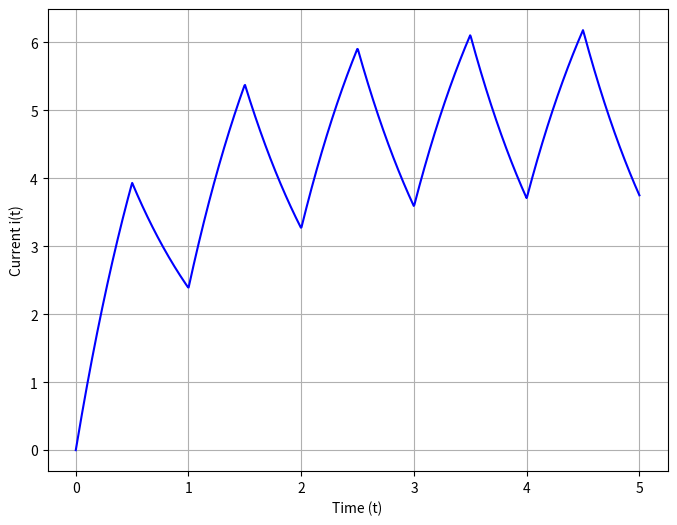

This chart was generated by the following Python code:
import numpy as np
import matplotlib.pyplot as plt

def current_response(t, alpha, R, L, omega0, N=1000):
    a0 = 10 * alpha
    i_t = (a0 / R) * (1 - np.exp(-R * t / L))
    
    for n in range(1, N+1):
        theta = np.arctan(n * omega0 * L / R)
        an = (10 * np.sin(2 * np.pi * n * alpha)) / (np.pi * n)
        bn = (10 / (np.pi * n)) * (1 - np.cos(2 * np.pi * n * alpha))
        phi = np.arctan2(bn , an)
        magnitude = np.sqrt(an**2 + bn**2) / np.sqrt(R**2 + (n * omega0 * L)**2)
        phase = n * omega0 * t - phi - theta
        decay_term = np.exp(-R * t / L) * np.cos(n * omega0 * 0 - phi - theta) / np.sqrt(R**2 + (n * omega0 * L)**2)

        i_t += magnitude * (np.cos(n * omega0 * t - phi - theta) - np.exp(-R * t / L) * np.cos(phi + theta))

    
    return i_t

# Parameters
alpha = 0.5
R = 1  # Resistance
L = 1  # Inductance
T = 1  # Time period
omega0 = 2 * np.pi / T  # Fundamental frequency (Now ω₀ = 2π)

t_values = np.linspace(0, 5, 1000)
i_values = current_response(t_values, alpha, R, L, omega0)

# Plot
plt.figure(figsize=(8, 6))
plt.plot(t_values, i_values, color='blue')
plt.xlabel("Time (t)")
plt.ylabel("Current i(t)")
plt.grid(True)
plt.savefig('analytical_sol.pdf')
plt.show()
